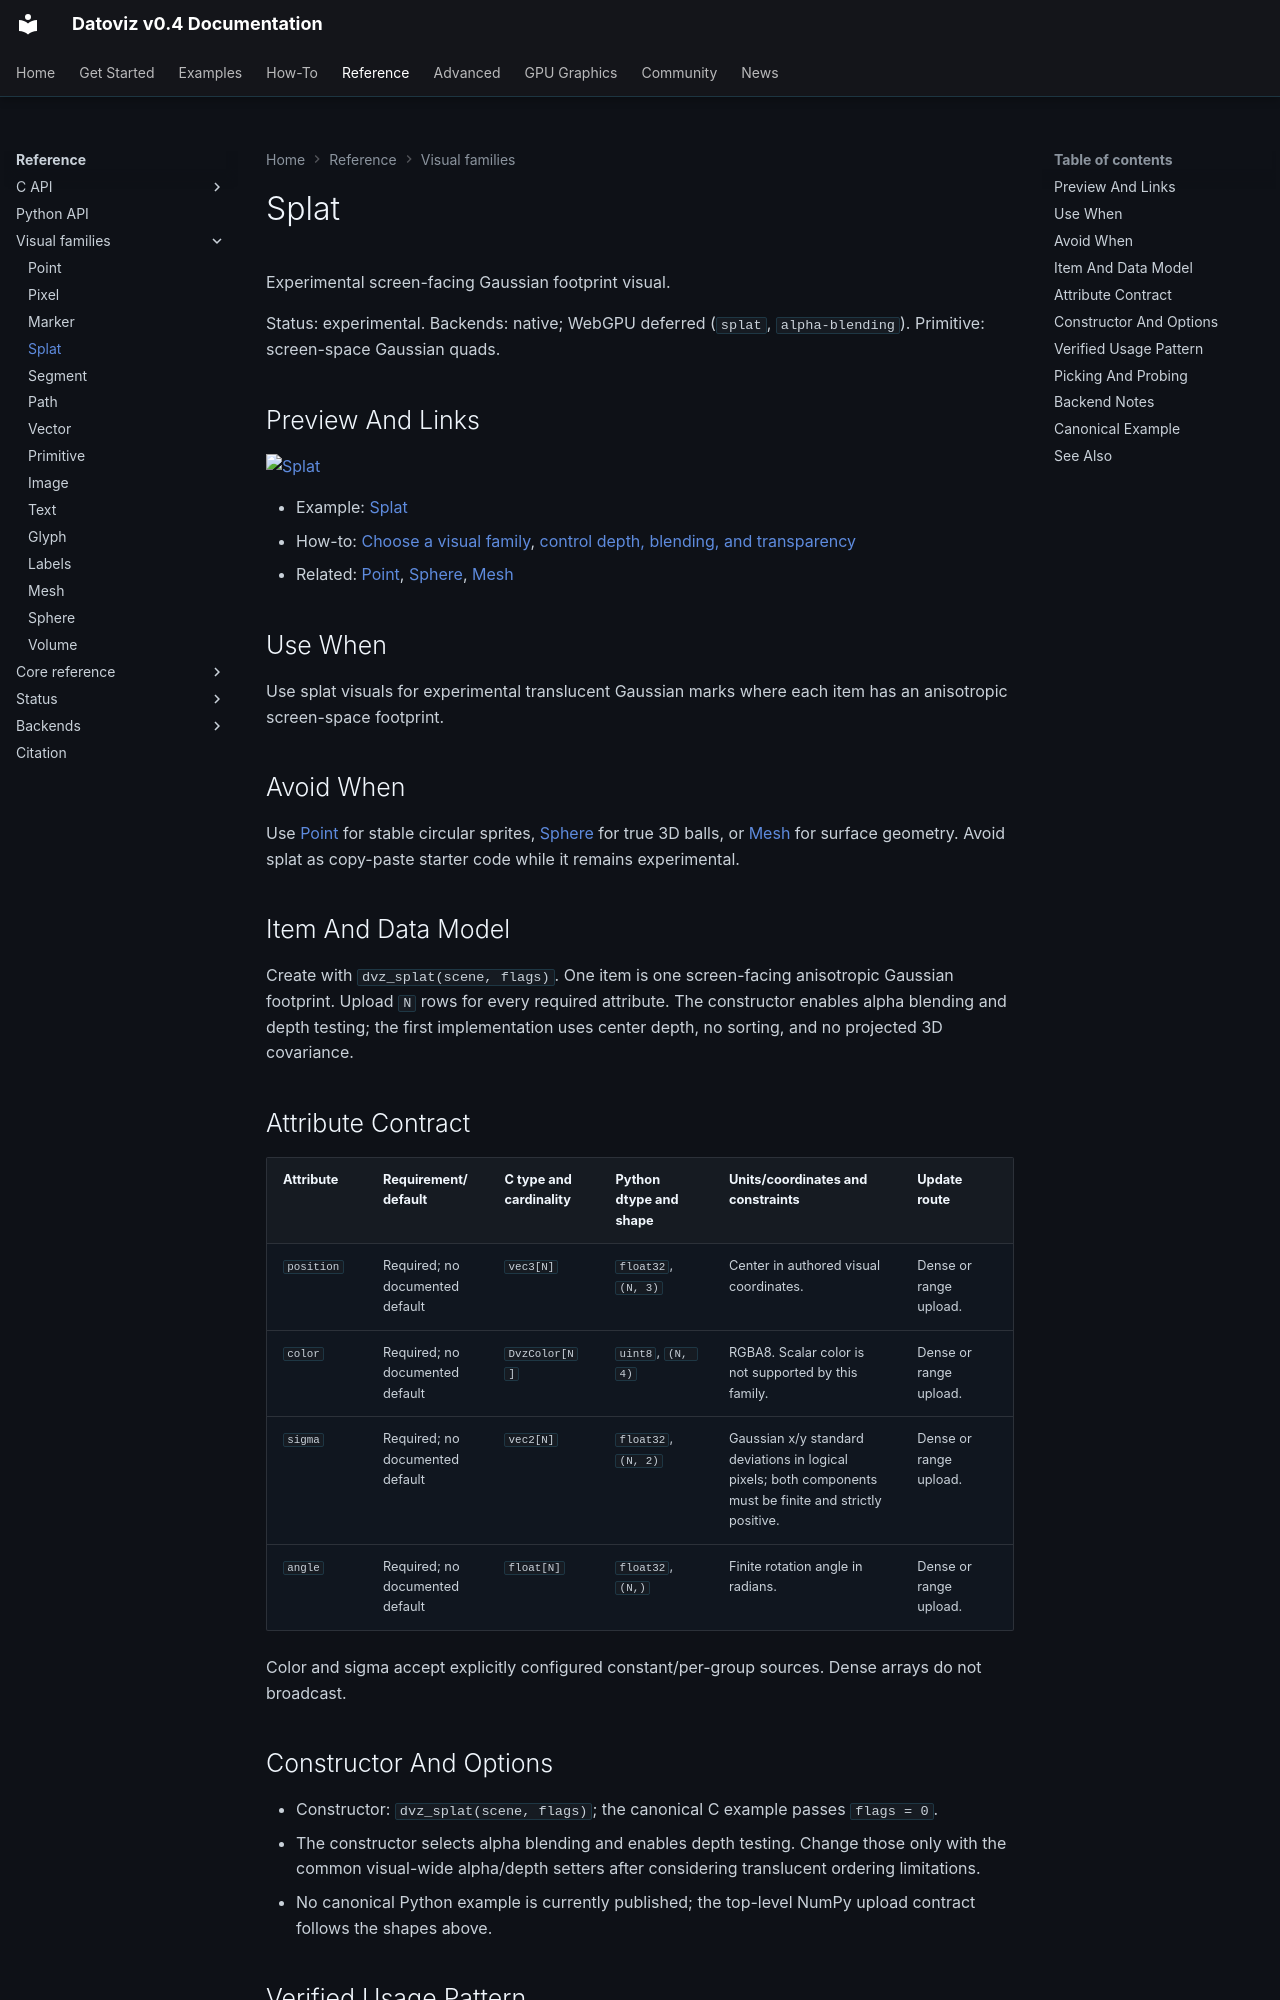

repository: datoviz/datoviz · page: reference/visual-families/splat/index.html · generator: mkdocs

# Splat

Experimental screen-facing Gaussian footprint visual.

Status: experimental.
Backends: native; WebGPU deferred (`splat`, `alpha-blending`).
Primitive: screen-space Gaussian quads.

## Preview And Links

[![Splat](../../assets/gallery/v0.4/visuals/visuals_splat.webp)](../../examples/visuals/splat.md)

- Example: [Splat](../../examples/visuals/splat.md)
- How-to: [Choose a visual family](../../how-to/choose-a-visual-family.md), [control depth, blending, and transparency](../../how-to/depth-blending.md)
- Related: [Point](point.md), [Sphere](sphere.md), [Mesh](mesh.md)

## Use When

Use splat visuals for experimental translucent Gaussian marks where each item has an anisotropic
screen-space footprint.

## Avoid When

Use [Point](point.md) for stable circular sprites, [Sphere](sphere.md) for true 3D balls, or
[Mesh](mesh.md) for surface geometry. Avoid splat as copy-paste starter code while it remains
experimental.

## Item And Data Model

Create with `dvz_splat(scene, flags)`. One item is one screen-facing anisotropic Gaussian
footprint. Upload `N` rows for every required attribute. The constructor enables alpha blending
and depth testing; the first implementation uses center depth, no sorting, and no projected 3D
covariance.

## Attribute Contract

| Attribute | Requirement/default | C type and cardinality | Python dtype and shape | Units/coordinates and constraints | Update route |
| --- | --- | --- | --- | --- | --- |
| `position` | Required; no documented default | `vec3[N]` | `float32`, `(N, 3)` | Center in authored visual coordinates. | Dense or range upload. |
| `color` | Required; no documented default | `DvzColor[N]` | `uint8`, `(N, 4)` | RGBA8. Scalar color is not supported by this family. | Dense or range upload. |
| `sigma` | Required; no documented default | `vec2[N]` | `float32`, `(N, 2)` | Gaussian x/y standard deviations in logical pixels; both components must be finite and strictly positive. | Dense or range upload. |
| `angle` | Required; no documented default | `float[N]` | `float32`, `(N,)` | Finite rotation angle in radians. | Dense or range upload. |

Color and sigma accept explicitly configured constant/per-group sources. Dense arrays do not
broadcast.
